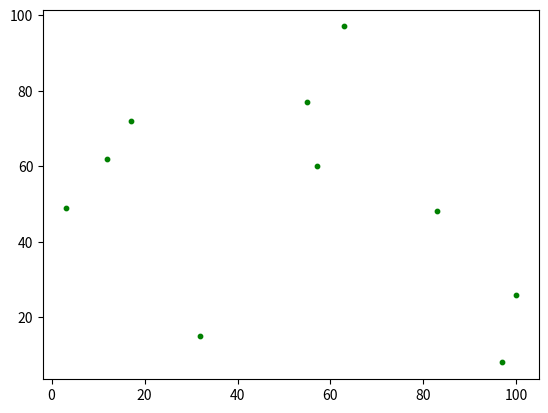
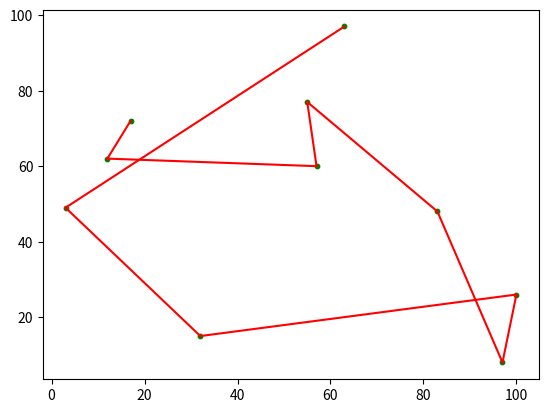
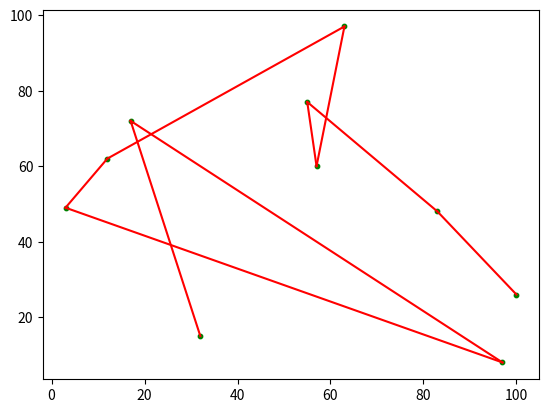
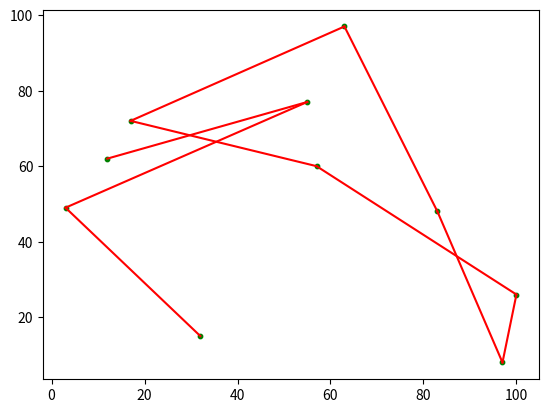
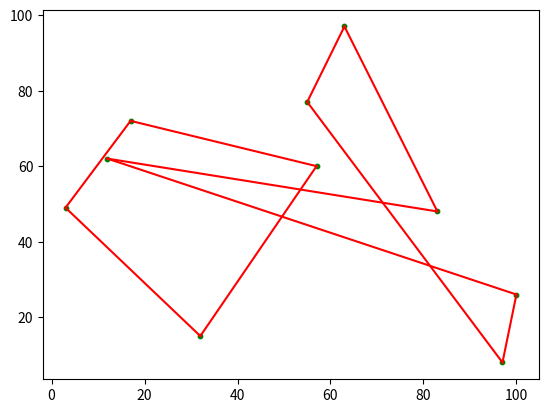
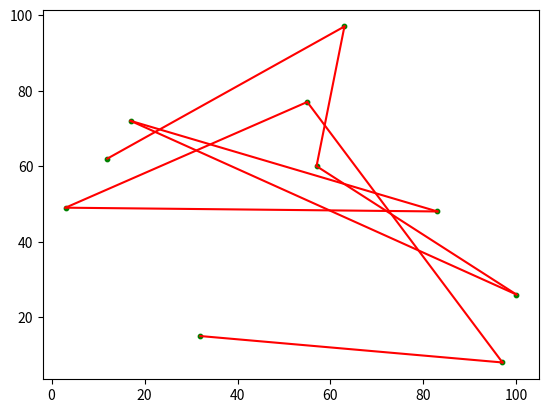
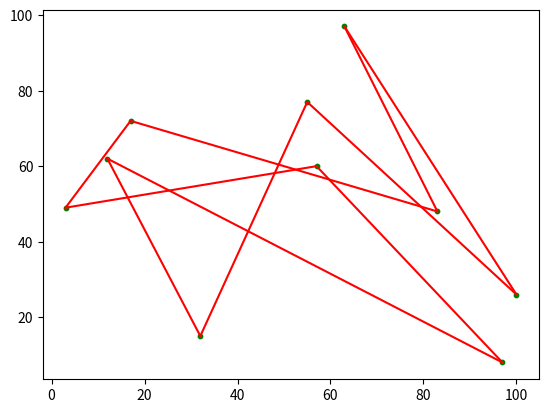
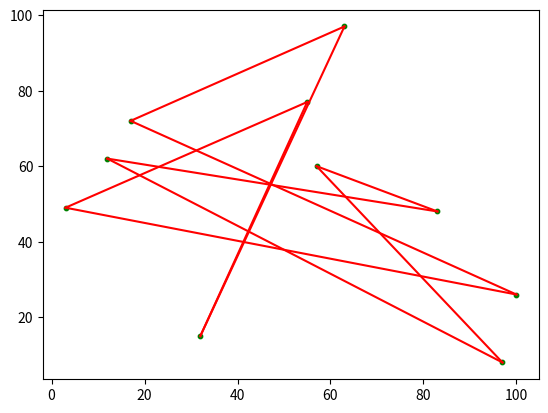
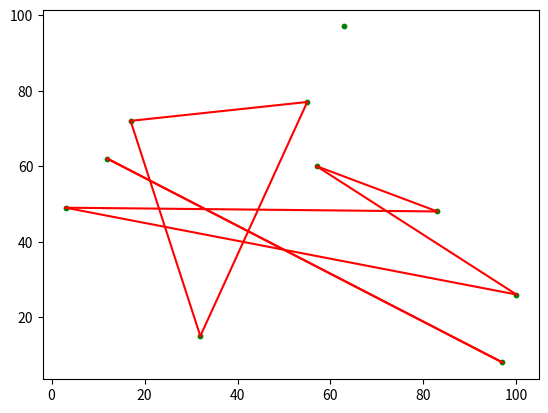
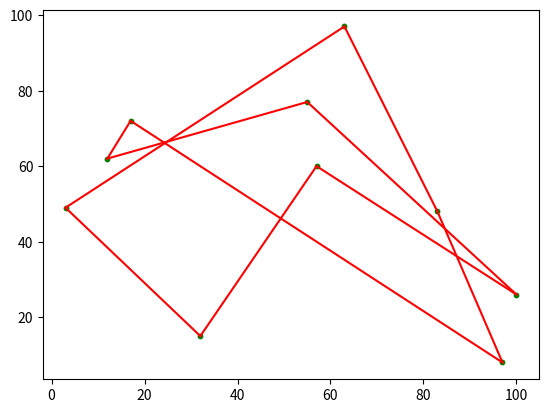
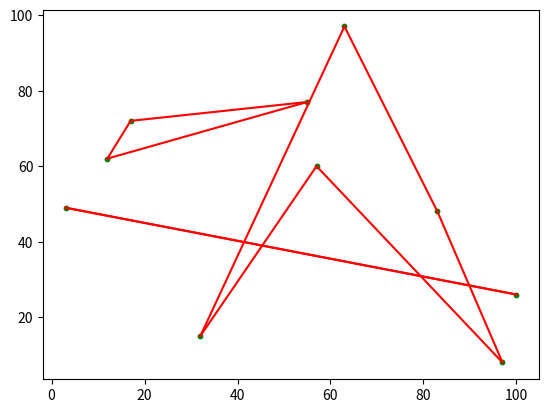

Reproduce these figures in Python, in order.
import random
import matplotlib.pyplot as plt
import math
from collections import Counter

def euclidean_distance(u, v):
    distance = math.sqrt(math.pow((v.x - u.x), 2) + math.pow((v.y - u.y), 2))
    return distance

def get_edge(edges, u, v):
    temp_edge = Edge(u, v)
    for edge in edges.keys():
        if temp_edge == edge: 
            return edge
    return None

class Ant:
    def __init__(self, graph, origin=None):

        if origin != None:
            self.curr_vertex = origin
        else:
            self.curr_vertex = random.choice(graph.vertices)

        self.visited_vertices_dict = {}
        for vertex in graph.vertices:
            self.visited_vertices_dict[vertex] = False
        self.visited_vertices_dict[self.curr_vertex] = True
    
    def choose_dest(self, edges_pheromone, dst_power, pheromone_power, activate_pheromones):
        desiderabilities = {}
        total_desiderabilities = 0
        
        #compute desiderability for each vertex
        for dest_vertex in self.visited_vertices_dict.keys():
            if self.visited_vertices_dict[dest_vertex] == False:
                # print(self.curr_vertex)
                # print(dest_vertex)
                dest_vertex_distance = euclidean_distance(self.curr_vertex, dest_vertex)
                temp_edge = get_edge(edges_pheromone, self.curr_vertex, dest_vertex)
                if activate_pheromones == True and temp_edge != None:
                    # temp_edge = get_edge(edges_pheromone, self.curr_vertex, dest_vertex)
                    # if temp_edge != None:
                    pheromone_intensity = edges_pheromone[temp_edge]
                    desiderability = math.pow((1/dest_vertex_distance), dst_power) * math.pow(pheromone_intensity, pheromone_power)
                else:
                    desiderability = math.pow((1/dest_vertex_distance), dst_power)
                desiderabilities[desiderability] = dest_vertex
                total_desiderabilities = total_desiderabilities + desiderability 
        
        #choose vertex randomly, but by also taking into account the desiderability
        desiderabilities_pdf = [desiderability/total_desiderabilities for desiderability in list(desiderabilities.keys())]
        dest_item = random.choices(population=list(desiderabilities.items()), weights=desiderabilities_pdf, k=1)
        dest_vertex = dest_item[0][1]
        chosen_des = dest_item[0][0]
        # print("--------")
        # print(dest_vertex)
        edge = Edge(self.curr_vertex, dest_vertex)
        
        #flag the choosen vertex as visited and update current position
        self.visited_vertices_dict[dest_vertex] = True
        self.curr_vertex = dest_vertex

        return edge, chosen_des

class Vertex:
    def __init__(self, x, y):
        self.x = x
        self.y = y
  
    def __eq__(self, vertex):
        if vertex != None:
            return vertex.x == self.x and vertex.y == self.y
        else:
            return False

    def __hash__(self):
        return hash(id(self))
    
    def get_coordinates(self):
        return (self.x, self.y)
    
    def __str__(self):
        return "x: " + str(self.x) + " - y: " + str(self.y)

class Edge:
    def __init__(self, u, v):
        self.u = u
        self.v = v

    def __eq__(self, edge):
        if edge != None:
            return edge.u == self.u and edge.v == self.v
        else:
            return False

    def __hash__(self):
        return hash(id(self))

    def opposite(self, u):
        if u == self.u:
            return self.v
        else:
            return self.u
        return None

class Graph:
    def __init__(self, n, x_min, x_max, y_min, y_max):
        self.n = n
        self.x_min = x_min
        self.x_max = x_max
        self.y_min = y_min
        self.y_max = y_max

        self.vertices = []
        self.edges = []

    def create_graph(self):
        random.seed(1)
        for i in range(self.n):
            x = random.randint(self.x_min, self.x_max)
            y = random.randint(self.y_min, self.y_max)
            vertex = Vertex(x, y)
            self.add_vertex(vertex)

    def add_vertex(self, vertex):
        self.vertices.append(vertex)

    def add_edge(self, edge):
        self.edges.append(edge)
    
    def set_edges(self, edges):
        self.edges = []
        self.edges = edges
        # self.edges.append(self.find_remaining_edge())
    
    def find_remaining_edge(self):
        vertex_edges_counter = {}
        for edge in self.edges:
            if edge.u not in vertex_edges_counter: 
                vertex_edges_counter[edge.u] = 1
            else:
                vertex_edges_counter[edge.u] = vertex_edges_counter[edge.u] + 1
            if edge.v not in vertex_edges_counter:
                vertex_edges_counter[edge.v] = + 1
            else:
                vertex_edges_counter[edge.v] = vertex_edges_counter[edge.v] + 1

        remaining_vertices = []
        for vertex in vertex_edges_counter.keys():
            if vertex_edges_counter[vertex] == 1:
                remaining_vertices.append(vertex)
        
        return Edge(remaining_vertices[0], remaining_vertices[1])

    def print_graph(self):

        fig, ax = plt.subplots()
    
        for vertex in self.vertices:
            # print(vertex.x, vertex.y)
            plt.scatter(vertex.x, vertex.y, s=10, c='green')

        i = 0
        for edge in self.edges:
            '''
            colors = ['blue', 'orange', 'green', 'red', 'purple', 'brown', 'pink', 'gray', 'olive', 'cyan']
            color = colors[i]
            i = (i + 1)%len(colors)
            print(edge.u.get_coordinates() , edge.v.get_coordinates(), color)
            '''
            plt.plot([edge.u.x, edge.v.x], [edge.u.y, edge.v.y], color='red')

        plt.show()

class Ant_opt_alg:

    def __init__(self, iterations, graph, ants_n, dst_power, pheromone_power, evaporation_intensity):
        self.iterations = iterations
        self.locations_num = len(graph.vertices)
        self.graph = graph
        self.ants_n = ants_n
        self.dst_power = dst_power
        self.pheromone_power = pheromone_power
        self.evaporation_intensity = evaporation_intensity
        self.edges_pheromone = {}
        self.create_ants(self.ants_n)

        self.pheromone_matrix = {}
        
    def create_ants(self, ants_n):
        self.ants = []
        for i in range(ants_n):
            self.ants.append(Ant(self.graph))

    def compute_step(self, activate_pheromones):
        temp_desiderabilites = {}
        
        # for each ant, compute the chosen edge and the relative desiderability 
        for ant in self.ants:
            edge, desiderability = ant.choose_dest(self.edges_pheromone, self.dst_power, self.pheromone_power, activate_pheromones)
            temp_desiderabilites[edge] = desiderability
        
        # update each edge with it's own value but taking into account evaporation
        for edge in self.edges_pheromone.keys():
            self.edges_pheromone[edge] =  (self.edges_pheromone[edge] * (1 - self.evaporation_intensity))

        # for each edge choice, update the relative global desiderability
        for edge in temp_desiderabilites.keys():
            if edge in self.edges_pheromone:
                self.edges_pheromone[edge] = self.edges_pheromone[edge] + temp_desiderabilities[edge]
            else:
                self.edges_pheromone[edge] = temp_desiderabilites[edge]

    def exec(self):
        for iteration in range(self.iterations):
            for location in range(self.locations_num-1):
                if iteration == 0:
                    self.compute_step(False)
                else:
                    self.compute_step(True)

            '''
            chosen_edges = Counter(self.edges_pheromone).most_common(self.locations_num-1)
            chosen_edges = [key for key, val in chosen_edges]
            '''

            chosen_edges = self.get_path(self.edges_pheromone)
            self.graph.set_edges(chosen_edges)
            self.graph.print_graph()

            self.create_ants(self.ants_n)


    ## Auxiliary function
    def edges_to_matrix(self, edges):
        print(len(edges))
        pheromone_matrix = {}
        for edge, pheromone in edges.items():
            if edge.u not in pheromone_matrix:
                pheromone_matrix[edge.u] = {}
                pheromone_matrix[edge.u][edge.v] = pheromone
            else:
                pheromone_matrix[edge.u][edge.v] = pheromone
        return pheromone_matrix
        
    ## Auxiliary function
    def get_path(self, edges):
        pheromone_matrix = self.edges_to_matrix(edges)
        self.print_edges_matrix(pheromone_matrix)
        path = []
        visited = []
        for u, edges in pheromone_matrix.items():
            done = False
            temp_edges = edges.copy()
            while done != True:
                try:
                    v = max(temp_edges, key=temp_edges.get)  
                    if v not in visited:
                        visited.append(v)
                        path.append(Edge(u, v))
                        done = True
                    else:
                        temp_edges.pop(v)
                except ValueError:
                    done = True
        return path

    ## Auxiliary function
    def print_edges_matrix(self, matrix):
        i = 0
        for u, edges in matrix.items():
            pheromone_values = ""
            for v, pheromone in edges.items():
                print("temp")
                pheromone_values = pheromone_values + "\t" + str(pheromone)
            print(str(i) + ":\t" + pheromone_values)
            i = i + 1
        print("\n")


if __name__ == '__main__':
    graph = Graph(10, 0, 100, 0, 100)
    graph.create_graph()
    graph.print_graph()
    # iterations, graph, ants_n, dst_power, pheromone_power, evaporation_intensity
    alg = Ant_opt_alg(10, graph, 1, 1, 1, 0.5)
    alg.exec()